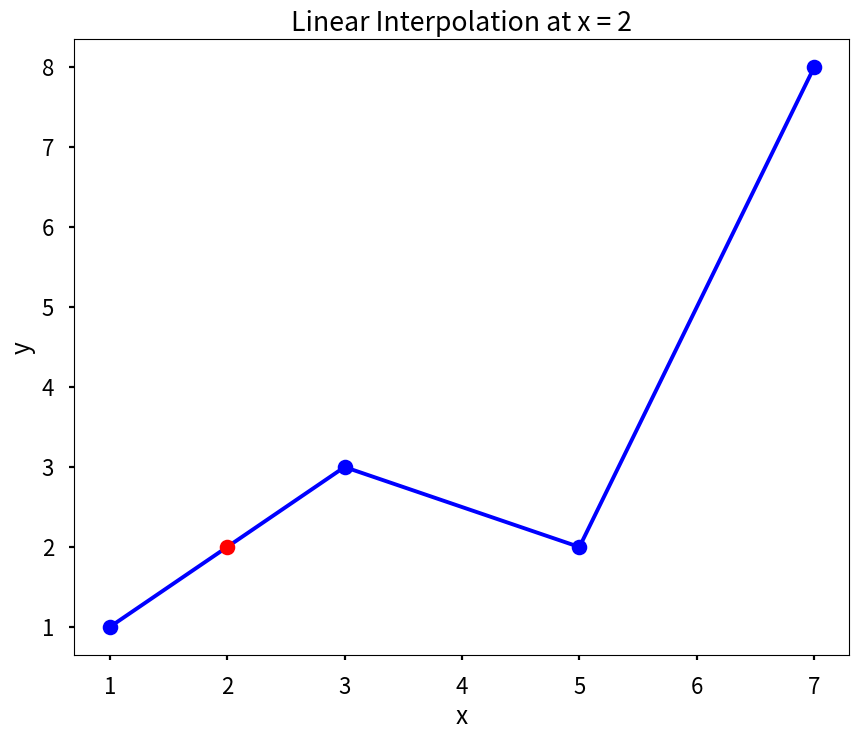
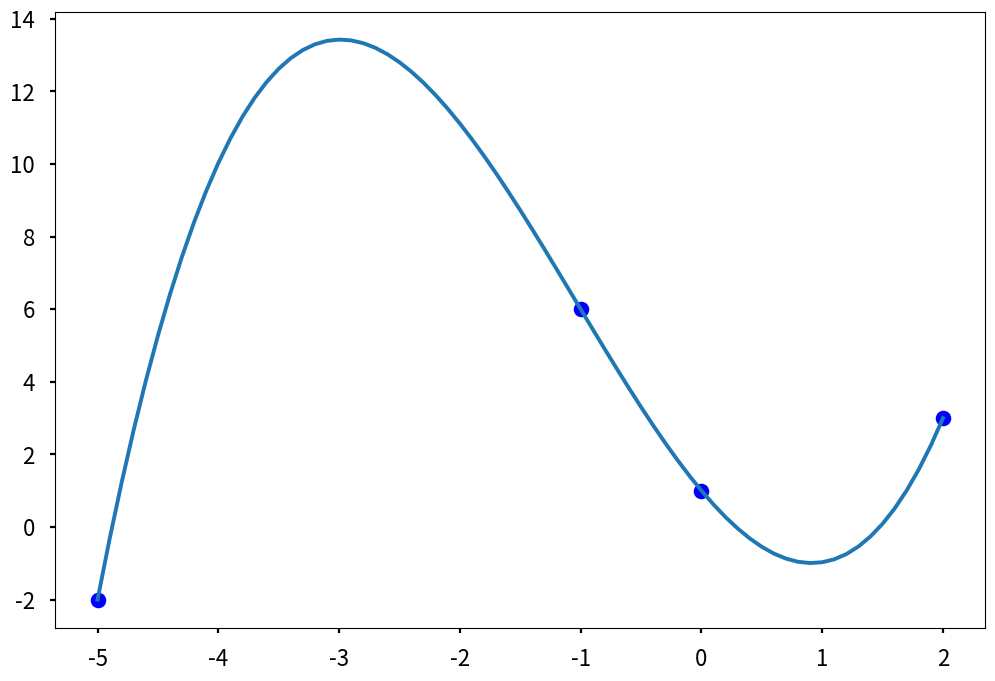

Generate these figures, in order, with matplotlib:
# PERCOBAAN INTERPOLASI LINEAR
from scipy.interpolate import interp1d
import matplotlib.pyplot as plt

plt.style.use('seaborn-v0_8-poster')

x = [1, 3, 5, 7]
y = [1, 3, 2, 8]
f = interp1d(x, y)
yp = f(2)
print(yp)

plt.figure(figsize = (10,8))
plt.plot(x, y, '-ob')
plt.plot(2, yp, 'ro')
plt.title('Linear Interpolation at x = 2')
plt.xlabel('x')
plt.ylabel('y')
plt.show()


# PERCOBAAN INTERPOLASI POLINOM NEWTON
import numpy as np
import matplotlib.pyplot as plt

plt.style.use('seaborn-v0_8-poster')

def divided_diff(x, y):

    n = len(y)
    coef = np.zeros([n, n])
# the first column is y
    coef[:,0] = y
    for j in range(1,n):
        for i in range(n-j):
            coef[i][j] = (coef[i+1][j-1] - coef[i][j-1]) / (x[i+j]-x[i])
    return coef
def newton_poly(coef, x_data, x):

    n = len(x_data) - 1
    p = coef[n]
    for k in range(1,n+1):
        p = coef[n-k] + (x -x_data[n-k])*p
    return p

x = np.array([-5, -1, 0, 2])
y = np.array([-2, 6, 1, 3])
# get the divided difference coef
a_s = divided_diff(x, y)[0, :]

# evaluate on new data points
x_new = np.arange(-5, 2.1, .1)
y_new = newton_poly(a_s, x, x_new)

plt.figure(figsize = (12, 8))
plt.plot(x, y, 'bo')
plt.plot(x_new, y_new)